Run: headless pygame with SDL's dummy video driver; simulated clock (each Clock.tick advances the game by its frame time, no real sleeping); random seed 0; keys injected as events and as key.get_pressed() state; mouse plan: one left click at the window centre at the start of phase 2, then a move to the lower-right quarter at the start of phase 3.
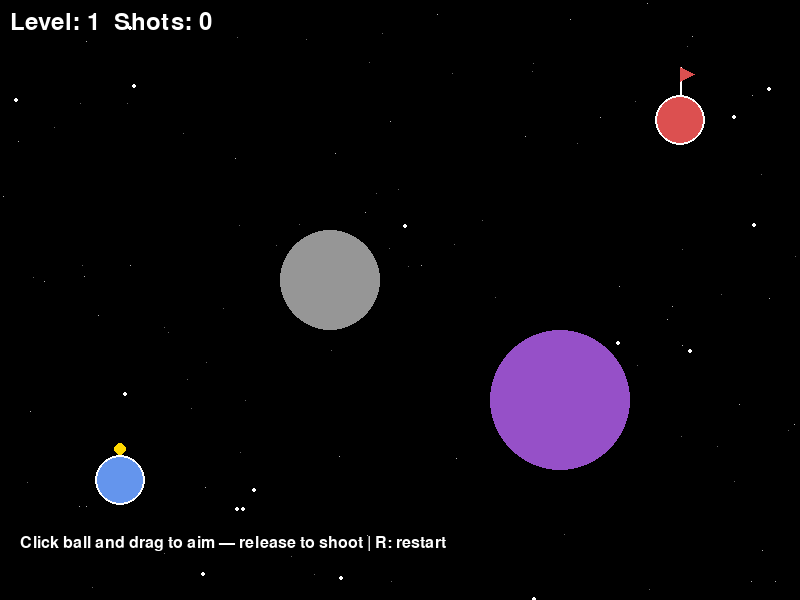
Frame 1 of 4 · flips 1–60 · no input
Frame 2 of 4 · flips 61–180 · clicked the window centre · tapped SPACE, RETURN · held RIGHT (→), D · screen unchanged from frame 1, image omitted
Frame 3 of 4 · flips 181–300 · moved the mouse to the lower-right quarter · held DOWN (↓), S · screen unchanged from frame 2, image omitted
Frame 4 of 4 · flips 301–420 · held LEFT (←), A, UP (↑), W · screen unchanged from frame 3, image omitted

The pygame program that drew these frames:

import pygame
import math
import sys
import random

WIDTH, HEIGHT = 800, 600
FPS = 60
G = 500
BALL_RADIUS = 6
MIN_GAP = 40
MAX_DRAG = 150
BOUNCE_DAMPING = 0.55
MIN_SPEED = 40
SCROLL_SPEED = 350
INITIAL_START_X = 120
USABLE_WIDTH = WIDTH - INITIAL_START_X  # 680px of playable space after start
STAR_TILE = 1600   # tile width for star wrapping

BLACK  = (0, 0, 0)
WHITE  = (255, 255, 255)
YELLOW = (255, 215, 0)
GREEN  = (0, 200, 0)

OBSTACLE_COLORS = [
    (150, 150, 150),
    (150, 80,  200),
    (80,  200, 150),
    (200, 150, 80),
]

STATE_PLAYING   = "playing"
STATE_SCROLLING = "scrolling"

def make_planet(pos, radius, color):
    return {"pos": list(pos), "radius": radius,
            "mass": radius ** 2 * 2, "color": color}

def overlaps(p1, p2):
    return math.hypot(p1["pos"][0] - p2["pos"][0],
                      p1["pos"][1] - p2["pos"][1]) < p1["radius"] + p2["radius"] + MIN_GAP

def generate_level(start_planet):
    planets = [start_planet]
    colors  = OBSTACLE_COLORS[:]
    random.shuffle(colors)
    base_x  = start_planet["pos"][0]

    for i in range(random.randint(1, 4)):
        for _ in range(200):
            r = random.randint(35, 80)
            x = base_x + random.randint(100, USABLE_WIDTH - r - 20)
            y = random.randint(r + 20, HEIGHT - r - 20)
            c = make_planet((x, y), r, colors[i % len(colors)])
            if not any(overlaps(c, p) for p in planets):
                planets.append(c); break

    for _ in range(500):
        r = 25
        x = base_x + random.randint(USABLE_WIDTH // 2, USABLE_WIDTH - r - 20)
        y = random.randint(r + 20, HEIGHT - r - 20)
        c = make_planet((x, y), r, (220, 80, 80))
        if not any(overlaps(c, p) for p in planets):
            planets.append(c); break

    return planets

def initial_planets():
    start  = make_planet((INITIAL_START_X, 480), 25, (100, 149, 237))
    obs1   = make_planet((330, 280), 50, (150, 150, 150))
    obs2   = make_planet((560, 400), 70, (150, 80,  200))
    target = make_planet((680, 120), 25, (220, 80,  80))
    return [start, obs1, obs2, target]


class Ball:
    def __init__(self, planets):
        self.pos = [float(planets[0]["pos"][0]), float(planets[0]["pos"][1])]
        self.vel = [0.0, 0.0]
        self.launched = False
        self.current_planet = 0
        self.surface_angle  = -math.pi / 2
        self._snap(planets[0])

    def _snap(self, planet):
        r = planet["radius"] + BALL_RADIUS
        self.pos = [planet["pos"][0] + r * math.cos(self.surface_angle),
                    planet["pos"][1] + r * math.sin(self.surface_angle)]

    def land_on(self, planets, idx):
        self.launched = False
        self.vel = [0.0, 0.0]
        self.current_planet = idx
        p = planets[idx]
        dx = self.pos[0] - p["pos"][0]
        dy = self.pos[1] - p["pos"][1]
        self.surface_angle = math.atan2(dy, dx) if (dx or dy) else -math.pi / 2
        self._snap(p)

    def go_to_start(self, planets):
        self.surface_angle  = -math.pi / 2
        self.current_planet = 0
        self.launched = False
        self.vel = [0.0, 0.0]
        self._snap(planets[0])

    def place_on_new_start(self, planet, angle):
        self.launched = False
        self.vel = [0.0, 0.0]
        self.current_planet = 0
        self.surface_angle  = angle
        self._snap(planet)

    def launch(self, direction, power):
        speed = (power / MAX_DRAG) * 400
        self.vel = [direction[0] * speed, direction[1] * speed]
        self.launched = True

    def update(self, dt, planets, camera_x):
        if not self.launched:
            return
        for p in planets:
            sx = p["pos"][0] - camera_x
            if sx + p["radius"] < 0:   # fully off left — skip gravity
                continue
            dx = p["pos"][0] - self.pos[0]
            dy = p["pos"][1] - self.pos[1]
            dist = math.hypot(dx, dy)
            if dist < 1: continue
            f = G * p["mass"] / (dist * dist)
            self.vel[0] += f * (dx / dist) * dt
            self.vel[1] += f * (dy / dist) * dt
        self.pos[0] += self.vel[0] * dt
        self.pos[1] += self.vel[1] * dt

    def check_collision(self, planets):
        for i, p in enumerate(planets):
            if math.hypot(self.pos[0] - p["pos"][0],
                          self.pos[1] - p["pos"][1]) <= p["radius"] + BALL_RADIUS:
                return i
        return None

    def out_of_bounds(self, camera_x):
        sx = self.pos[0] - camera_x
        return sx < -100 or sx > WIDTH + 100 or self.pos[1] < -100 or self.pos[1] > HEIGHT + 100

    def screen_pos(self, camera_x):
        return (int(self.pos[0] - camera_x), int(self.pos[1]))

    def is_clicked(self, mouse_pos, camera_x):
        sp = self.screen_pos(camera_x)
        return math.hypot(mouse_pos[0] - sp[0], mouse_pos[1] - sp[1]) <= BALL_RADIUS + 10

    def draw(self, screen, camera_x):
        pygame.draw.circle(screen, YELLOW, self.screen_pos(camera_x), BALL_RADIUS)


def draw_flag(screen, planet, camera_x):
    cx = int(planet["pos"][0] - camera_x)
    cy = int(planet["pos"][1])
    r  = planet["radius"]
    pole_bottom = cy - r
    pole_top    = cy - r - 28
    pygame.draw.line(screen, WHITE, (cx, pole_bottom), (cx, pole_top), 2)
    pygame.draw.polygon(screen, (220, 80, 80), [
        (cx,      pole_top),
        (cx + 14, pole_top + 7),
        (cx,      pole_top + 14),
    ])

def draw_arrow(screen, ball_sp, mouse_pos):
    dx = mouse_pos[0] - ball_sp[0]
    dy = mouse_pos[1] - ball_sp[1]
    dist = math.hypot(dx, dy)
    if dist < 5: return

    ratio = min(dist, MAX_DRAG) / MAX_DRAG
    ex = ball_sp[0] + (dx / dist) * min(dist, MAX_DRAG)
    ey = ball_sp[1] + (dy / dist) * min(dist, MAX_DRAG)
    color = (int(255 * ratio), int(255 * (1 - ratio)), 0)

    pygame.draw.line(screen, color, ball_sp, (int(ex), int(ey)), 2)
    angle = math.atan2(dy, dx)
    for sign in (-1, 1):
        ax = ex - 12 * math.cos(angle + sign * 0.4)
        ay = ey - 12 * math.sin(angle + sign * 0.4)
    pygame.draw.polygon(screen, color, [
        (int(ex), int(ey)),
        (int(ex - 12 * math.cos(angle - 0.4)), int(ey - 12 * math.sin(angle - 0.4))),
        (int(ex - 12 * math.cos(angle + 0.4)), int(ey - 12 * math.sin(angle + 0.4))),
    ])

    bx, by, bw, bh = 20, HEIGHT - 40, 200, 20
    pygame.draw.rect(screen, WHITE, (bx, by, bw, bh), 2)
    bar_color = GREEN if ratio < 0.7 else (255, 165, 0) if ratio < 0.9 else (220, 80, 80)
    pygame.draw.rect(screen, bar_color, (bx, by, int(ratio * bw), bh))


STAR_LAYERS = [
    {"factor": 0.05, "count": 120, "size": 1, "brightness": 100},  # far, slow
    {"factor": 0.15, "count":  70, "size": 1, "brightness": 180},  # mid
    {"factor": 0.30, "count":  30, "size": 2, "brightness": 255},  # near, fast
]

def generate_stars():
    for layer in STAR_LAYERS:
        layer["stars"] = [
            (random.randint(0, STAR_TILE), random.randint(0, HEIGHT))
            for _ in range(layer["count"])
        ]

def draw_stars(screen, camera_x):
    for layer in STAR_LAYERS:
        color = (layer["brightness"],) * 3
        for (wx, wy) in layer["stars"]:
            sx = int(wx - camera_x * layer["factor"]) % STAR_TILE
            if layer["size"] == 1:
                if 0 <= sx < WIDTH:
                    screen.set_at((sx, wy), color)
            else:
                pygame.draw.circle(screen, color, (sx, wy), layer["size"])

def main():
    pygame.init()
    screen = pygame.display.set_mode((WIDTH, HEIGHT))
    pygame.display.set_caption("Space Golf")
    clock = pygame.time.Clock()
    font  = pygame.font.SysFont(None, 36)
    small = pygame.font.SysFont(None, 24)

    planets       = initial_planets()
    generate_stars()
    ball          = Ball(planets)
    camera_x      = 0.0
    scroll_target = 0.0
    state         = STATE_PLAYING
    dragging      = False
    mouse_pos     = (0, 0)
    shots         = 0
    level         = 1
    message       = ""
    msg_timer     = 0.0

    while True:
        dt         = clock.tick(FPS) / 1000.0
        target_idx = len(planets) - 1

        for event in pygame.event.get():
            if event.type == pygame.QUIT:
                pygame.quit(); sys.exit()

            if event.type == pygame.KEYDOWN and event.key == pygame.K_r:
                planets       = initial_planets()
                ball          = Ball(planets)
                camera_x      = 0.0; scroll_target = 0.0
                state         = STATE_PLAYING; dragging = False
                shots         = 0;   level = 1; message = ""

            if state == STATE_PLAYING:
                if event.type == pygame.MOUSEBUTTONDOWN and event.button == 1:
                    if not ball.launched and ball.is_clicked(event.pos, camera_x):
                        dragging  = True
                        mouse_pos = event.pos
                if event.type == pygame.MOUSEMOTION and dragging:
                    mouse_pos = event.pos
                if event.type == pygame.MOUSEBUTTONUP and event.button == 1:
                    if dragging and not ball.launched:
                        sp   = ball.screen_pos(camera_x)
                        dx   = mouse_pos[0] - sp[0]
                        dy   = mouse_pos[1] - sp[1]
                        dist = math.hypot(dx, dy)
                        if dist > 5:
                            ball.launch((dx / dist, dy / dist), min(dist, MAX_DRAG))
                            shots += 1
                    dragging = False

        # --- Update ---
        if state == STATE_SCROLLING:
            camera_x = min(camera_x + SCROLL_SPEED * dt, scroll_target)
            if camera_x >= scroll_target:
                state = STATE_PLAYING

        elif state == STATE_PLAYING:
            ball.update(dt, planets, camera_x)

            if ball.launched:
                hit = ball.check_collision(planets)
                if hit is not None:
                    p  = planets[hit]
                    nx = ball.pos[0] - p["pos"][0]
                    ny = ball.pos[1] - p["pos"][1]
                    ln = math.hypot(nx, ny)
                    nx /= ln; ny /= ln

                    ball.pos[0] = p["pos"][0] + nx * (p["radius"] + BALL_RADIUS)
                    ball.pos[1] = p["pos"][1] + ny * (p["radius"] + BALL_RADIUS)

                    dot = ball.vel[0] * nx + ball.vel[1] * ny
                    ball.vel[0] = (ball.vel[0] - 2 * dot * nx) * BOUNCE_DAMPING
                    ball.vel[1] = (ball.vel[1] - 2 * dot * ny) * BOUNCE_DAMPING

                    if math.hypot(ball.vel[0], ball.vel[1]) < MIN_SPEED:
                        landing_angle = math.atan2(ny, nx)
                        if hit == target_idx:
                            level    += 1
                            new_start = make_planet(planets[target_idx]["pos"], 25, (100, 149, 237))
                            planets   = generate_level(new_start)
                            ball.place_on_new_start(new_start, landing_angle)
                            scroll_target = new_start["pos"][0] - INITIAL_START_X
                            state     = STATE_SCROLLING
                            message   = f"Level {level}!  Shots: {shots}"
                            msg_timer = 3.0
                        else:
                            ball.land_on(planets, hit)
                            message   = f"Landed on planet {hit + 1}"
                            msg_timer = 1.0

                elif ball.out_of_bounds(camera_x):
                    ball.go_to_start(planets)
                    message   = "Out of bounds — back to start!"
                    msg_timer = 1.5

            if msg_timer > 0:
                msg_timer -= dt

        # --- Draw ---
        screen.fill(BLACK)
        draw_stars(screen, camera_x)

        for i, p in enumerate(planets):
            sx = int(p["pos"][0] - camera_x)
            sy = int(p["pos"][1])
            if sx + p["radius"] < 0:        # fully off left — skip
                continue
            if sx - p["radius"] > WIDTH:    # fully off right — skip
                continue
            pygame.draw.circle(screen, p["color"], (sx, sy), p["radius"])
            if i == target_idx or i == 0:
                pygame.draw.circle(screen, WHITE, (sx, sy), p["radius"], 2)
            if i == target_idx:
                draw_flag(screen, p, camera_x)

        ball.draw(screen, camera_x)

        if state == STATE_PLAYING and not ball.launched and not dragging:
            hint = small.render("Click ball and drag to aim — release to shoot | R: restart", True, WHITE)
            screen.blit(hint, (20, HEIGHT - 65))

        if state == STATE_PLAYING and dragging and not ball.launched:
            draw_arrow(screen, ball.screen_pos(camera_x), mouse_pos)

        screen.blit(font.render(f"Level: {level}  Shots: {shots}", True, WHITE), (10, 10))

        if message and msg_timer > 0:
            msg = font.render(message, True, YELLOW)
            screen.blit(msg, (WIDTH // 2 - msg.get_width() // 2, HEIGHT // 2))

        pygame.display.flip()

if __name__ == "__main__":
    main()
